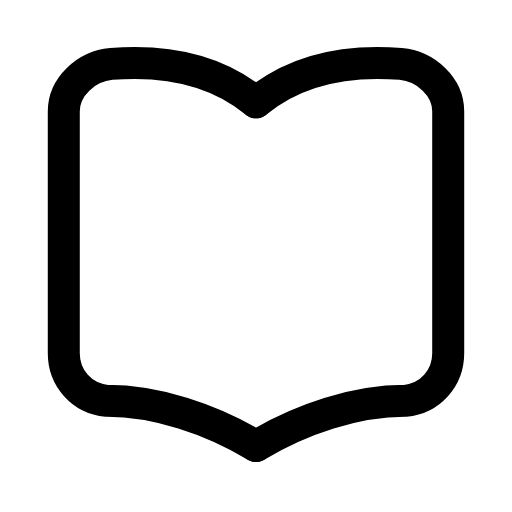
t = 0.00 s
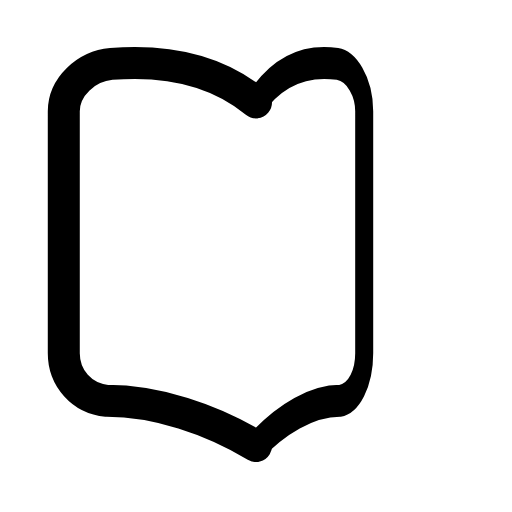
t = 0.30 s
t = 0.57 s: frame unchanged from t = 0.00 s, image omitted
t = 0.83 s: frame unchanged from t = 0.00 s, image omitted
t = 1.12 s: frame unchanged from t = 0.00 s, image omitted
t = 1.42 s: frame unchanged from t = 0.00 s, image omitted

The animated SVG that drew these frames (rendered in a browser with its animation timeline set to each time). Animation: 1 SMIL element (animateTransform=1); one cycle of 1.70 s, repeats indefinitely.

<svg xmlns="http://www.w3.org/2000/svg" width="24" height="24" viewBox="0 0 24 24" fill="none"><g transform="translate(-0.72 -1.776) scale(1.06)"><path stroke="currentColor" stroke-width="1.415" stroke-linecap="round" stroke-linejoin="round" fill="none" d="M12 6.2C10.3 4.8 8.1 4.3 5.6 4.5C4.5 4.6 3.5 5.5 3.5 6.6L3.5 17.3C3.5 18.4 4.3 19.3 5.4 19.4C7.6 19.4 10 20.2 12 21.4"></path><g transform="translate(12 13)"><g><animateTransform attributeName="transform" type="scale" values="1 1;1 1;0.55 1;1 1;1 1;1 1;1 1;0.55 1;1 1;1 1;1 1" keyTimes="0;0.126;0.225;0.333;0.45;0.6;0.678;0.75;0.816;0.9;1" dur="1.7s" repeatCount="indefinite" calcMode="spline" keySplines="0.16 1 0.3 1;0.16 1 0.3 1;0.16 1 0.3 1;0.16 1 0.3 1;0.16 1 0.3 1;0.16 1 0.3 1;0.16 1 0.3 1;0.16 1 0.3 1;0.16 1 0.3 1;0.16 1 0.3 1"/><g transform="translate(-12 -13)"><g><path stroke="currentColor" stroke-width="1.415" stroke-linecap="round" stroke-linejoin="round" fill="none" d="M12 6.2C13.7 4.8 15.9 4.3 18.4 4.5C19.5 4.6 20.5 5.5 20.5 6.6L20.5 17.3C20.5 18.4 19.7 19.3 18.6 19.4C16.4 19.4 14 20.2 12 21.4"></path></g></g></g></g></g></svg>
